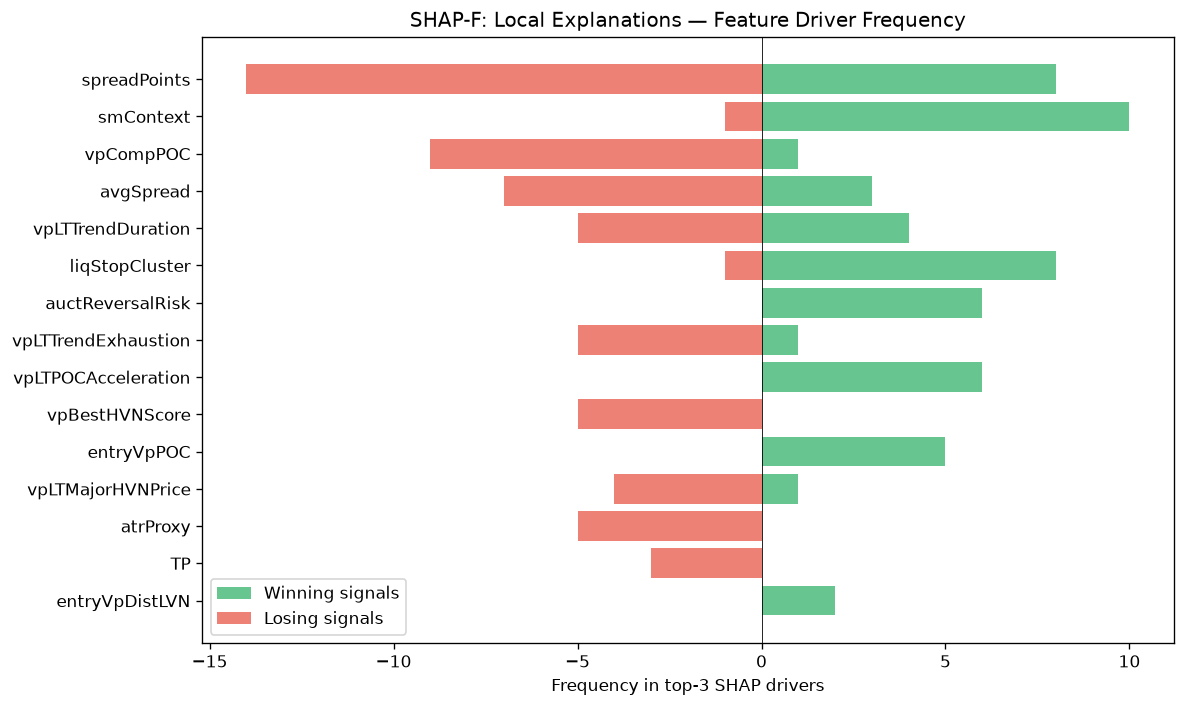

The file beside this chart, header and first rows:
feature, win_top3_freq, lose_top3_freq, total_top3_freq, win_bias
spreadPoints, 8, 14, 22, 0.3636
smContext, 10, 1, 11, 0.9091
vpCompPOC, 1, 9, 10, 0.1
avgSpread, 3, 7, 10, 0.3
vpLTTrendDuration, 4, 5, 9, 0.4444
liqStopCluster, 8, 1, 9, 0.8889
auctReversalRisk, 6, 0, 6, 1
vpLTTrendExhaustion, 1, 5, 6, 0.1667
vpLTPOCAcceleration, 6, 0, 6, 1
vpBestHVNScore, 0, 5, 5, 0.0
entryVpPOC, 5, 0, 5, 1
vpLTMajorHVNPrice, 1, 4, 5, 0.2
atrProxy, 0, 5, 5, 0.0
TP, 0, 3, 3, 0.0
entryVpDistLVN, 2, 0, 2, 1
liqSessionLiq, 2, 0, 2, 1
profilerMigMean, 1, 0, 1, 1
vpLTPOC60d, 1, 0, 1, 1
vpDailyPOC, 0, 1, 1, 0.0
vpCompVAH, 1, 0, 1, 1
